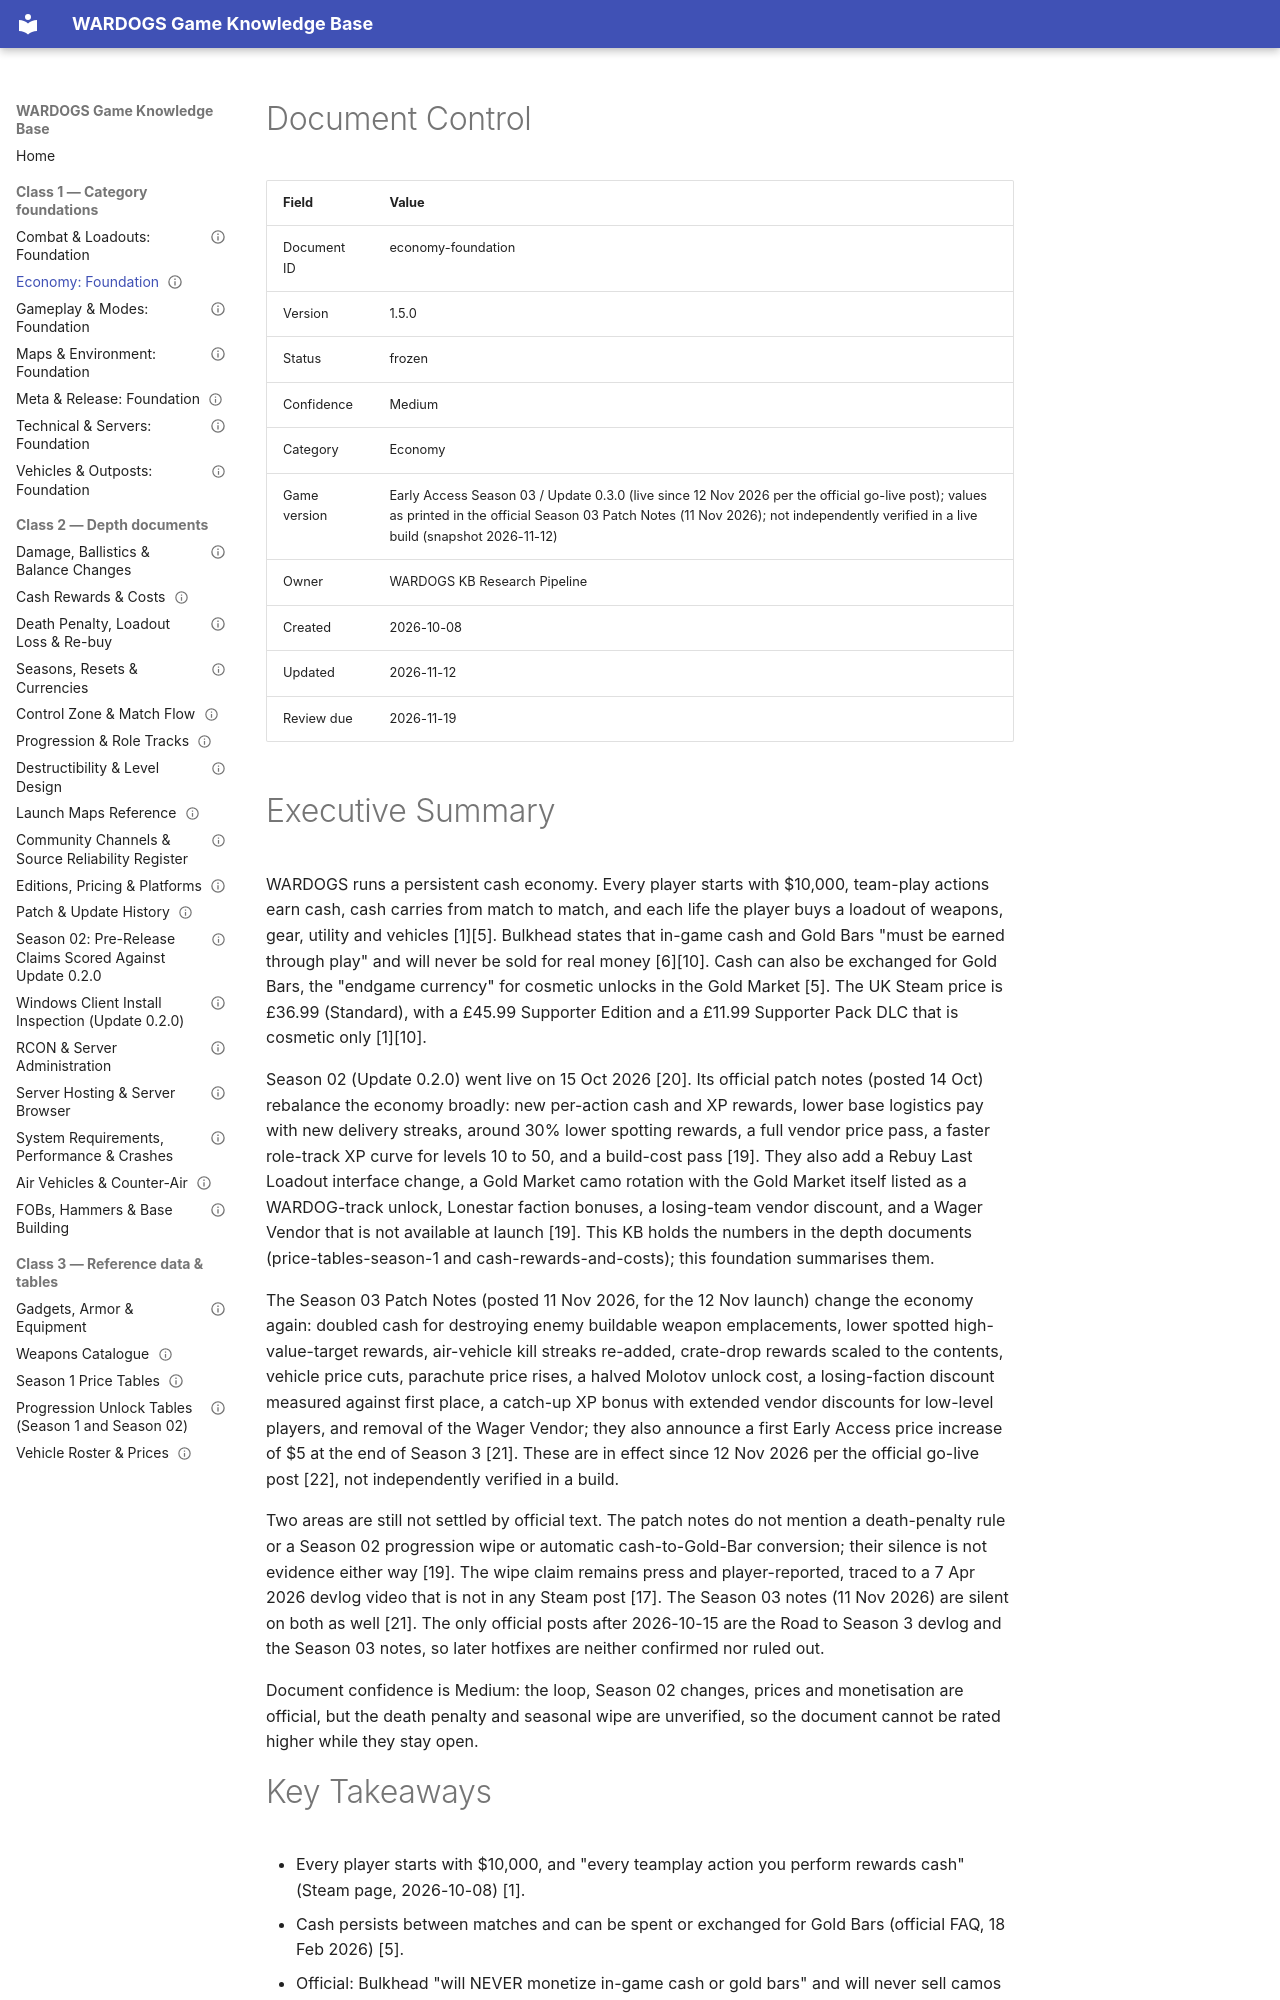

repository: VainAsher/wardogs-game-knowledge-base · page: economy/economy-foundation/index.html · generator: mkdocs

---
id: economy-foundation
title: "Economy: Foundation"
version: 1.5.0
status: frozen
confidence: Medium
category: Economy
topic: "Account balance, costs, rewards, death penalty"
market: Global
game_version: "Early Access Season 03 / Update 0.3.0 (live since 12 Nov 2026 per the official go-live post); values as printed in the official Season 03 Patch Notes (11 Nov 2026); not independently verified in a live build (snapshot 2026-11-12)"
document_type: foundation
created: 2026-10-08
updated: 2026-11-12
review_due: 2026-11-19
sources_verified: 2026-11-12
supersedes: null
related: [gameplay-modes-foundation, combat-loadouts-foundation, vehicles-outposts-foundation, meta-release-foundation, cash-rewards-and-costs, price-tables-season-1, death-penalty-and-rebuy, season-reset-and-currencies, editions-pricing-platforms]
tags: [economy, cash, death-penalty, pricing, early-access]
---

# Document Control

| Field | Value |
|-------|-------|
| Document ID | economy-foundation |
| Version | 1.5.0 |
| Status | frozen |
| Confidence | Medium |
| Category | Economy |
| Game version | Early Access Season 03 / Update 0.3.0 (live since 12 Nov 2026 per the official go-live post); values as printed in the official Season 03 Patch Notes (11 Nov 2026); not independently verified in a live build (snapshot 2026-11-12) |
| Owner | WARDOGS KB Research Pipeline |
| Created | 2026-10-08 |
| Updated | 2026-11-12 |
| Review due | 2026-11-19 |
